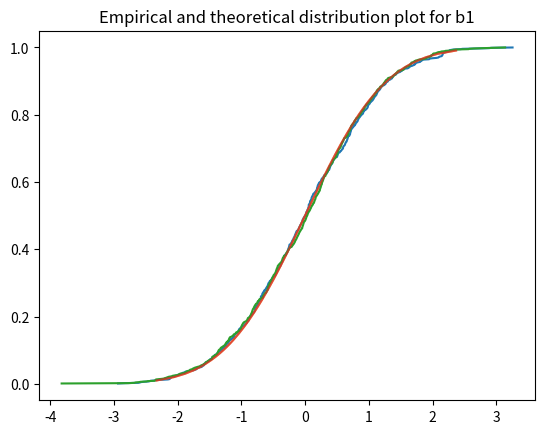

Generate this figure with matplotlib:
import numpy as np 
import matplotlib.pyplot as plt

import scipy.stats as st
M = 1000


def func(n):
    x = np.linspace(0, 10, n)
    student_est_b0 = np.zeros(M)
    student_est_b1 = np.zeros(M)
    for i in range(M):
        epsilon = np.random.normal(0, sigm**2, n)
        y = np.zeros(n)
        y = b0 + b1*x + epsilon
        est_b1 = sum((x - np.mean(x)) * y) / sum((x - np.mean(x))**2)
        est_b0 = np.mean(y) - est_b1 * np.mean(x)
        s = np.sqrt(sum((y - np.mean(y))**2) / (n - 2))

        student_est_b0[i] = (est_b0 - b0) / (sigm * np.sqrt(1/n + (np.mean(x)**2 / sum((x - np.mean(x))**2))))
        student_est_b1[i] = (est_b1 - b1) / (sigm / np.sqrt(sum((x - np.mean(x))**2)))

    return np.sort(student_est_b0), np.sort(student_est_b1)

n = 1000
sigm = 1
b0 = 3
b1 = 2

sample = func(n)

plt.plot( sample[0],  np.arange(1, len(sample[0]) + 1) / len(sample[0]), label = "empirical distribution")
plt.plot(st.t.ppf(np.linspace(0, 10, n), n-2 ), np.linspace(0, 10, n), alpha = 0.7, label = "theoretical distribution")
plt.title("Empirical and theoretical distribution plot for b0")
plt.show()


plt.plot( sample[1],  np.arange(1, len(sample[1]) + 1) / len(sample[1]), label = "empirical distribution")
plt.plot(st.t.ppf(np.linspace(0, 10, n), n-2 ), np.linspace(0, 10, n), alpha = 0.7, label = "theoretical distribution")
plt.title("Empirical and theoretical distribution plot for b1")
plt.show()